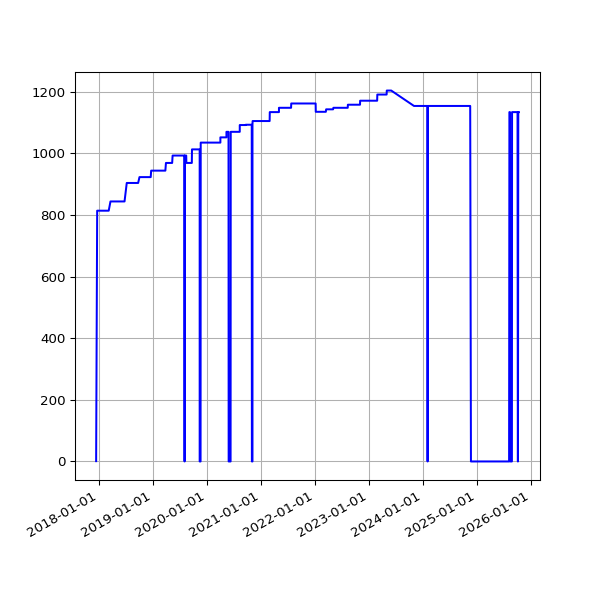

The data file committed next to this chart (first rows):
date, value
2017-12-15 07:44:19 +0000, 1
2017-12-22 07:24:04 +0000, 814
2017-12-23 07:29:24 +0000, 814
2017-12-24 07:16:53 +0000, 814
2017-12-25 07:14:22 +0000, 814
2017-12-26 07:32:02 +0000, 814
2017-12-27 07:41:21 +0000, 814
2017-12-28 07:42:44 +0000, 814
2017-12-30 06:27:35 +0000, 814
2017-12-31 06:32:37 +0000, 814
2018-01-03 06:31:35 +0000, 814
2018-01-04 07:02:46 +0000, 814
2018-01-06 08:01:49 +0000, 814
2018-01-11 06:13:35 +0000, 814
2018-01-12 06:28:21 +0000, 814
2018-01-13 07:12:13 +0000, 814
2018-01-15 06:43:57 +0000, 814
2018-01-16 08:42:18 +0000, 814
2018-01-19 06:26:40 +0000, 814
2018-01-21 08:30:58 +0000, 814
2018-01-23 06:21:37 +0000, 814
2018-01-24 06:43:14 +0000, 814
2018-01-25 06:52:15 +0000, 814
2018-01-26 07:27:50 +0000, 814
2018-01-28 07:03:24 +0000, 814
2018-01-29 07:28:53 +0000, 814
2018-02-06 05:29:04 +0000, 814
2018-02-16 05:14:58 +0000, 814
2018-02-19 05:19:21 +0000, 814
2018-02-25 05:15:56 +0000, 814
2018-03-01 05:27:36 +0000, 814
2018-03-04 05:26:08 +0000, 814
2018-03-07 05:42:31 +0000, 814
2018-03-10 05:38:57 +0000, 814
2018-03-22 05:24:43 +0000, 844
2018-03-25 06:19:36 +0100, 844
2018-04-01 05:34:15 +0100, 844
2018-04-04 05:34:29 +0100, 844
2018-04-07 05:49:30 +0100, 844
2018-04-22 05:15:17 +0100, 844
2018-06-01 05:44:15 +0100, 844
2018-06-04 05:24:39 +0100, 844
2018-06-07 06:06:31 +0100, 844
2018-06-25 05:53:05 +0100, 844
2018-07-10 06:31:48 +0100, 904
2018-07-16 06:27:33 +0100, 904
2018-07-22 06:28:04 +0100, 904
2018-07-25 06:33:35 +0100, 904
2018-07-28 06:42:39 +0100, 904
2018-08-01 06:05:11 +0100, 904
2018-08-04 05:47:50 +0100, 904
2018-08-07 06:16:22 +0100, 904
2018-08-10 06:44:44 +0100, 904
2018-08-13 06:18:24 +0100, 904
2018-08-16 06:36:33 +0100, 904
2018-08-19 06:01:25 +0100, 904
2018-08-22 06:51:37 +0100, 904
2018-08-25 06:24:08 +0100, 904
2018-08-28 06:26:32 +0100, 904
2018-09-01 05:58:49 +0100, 904
... 2,494 more rows
